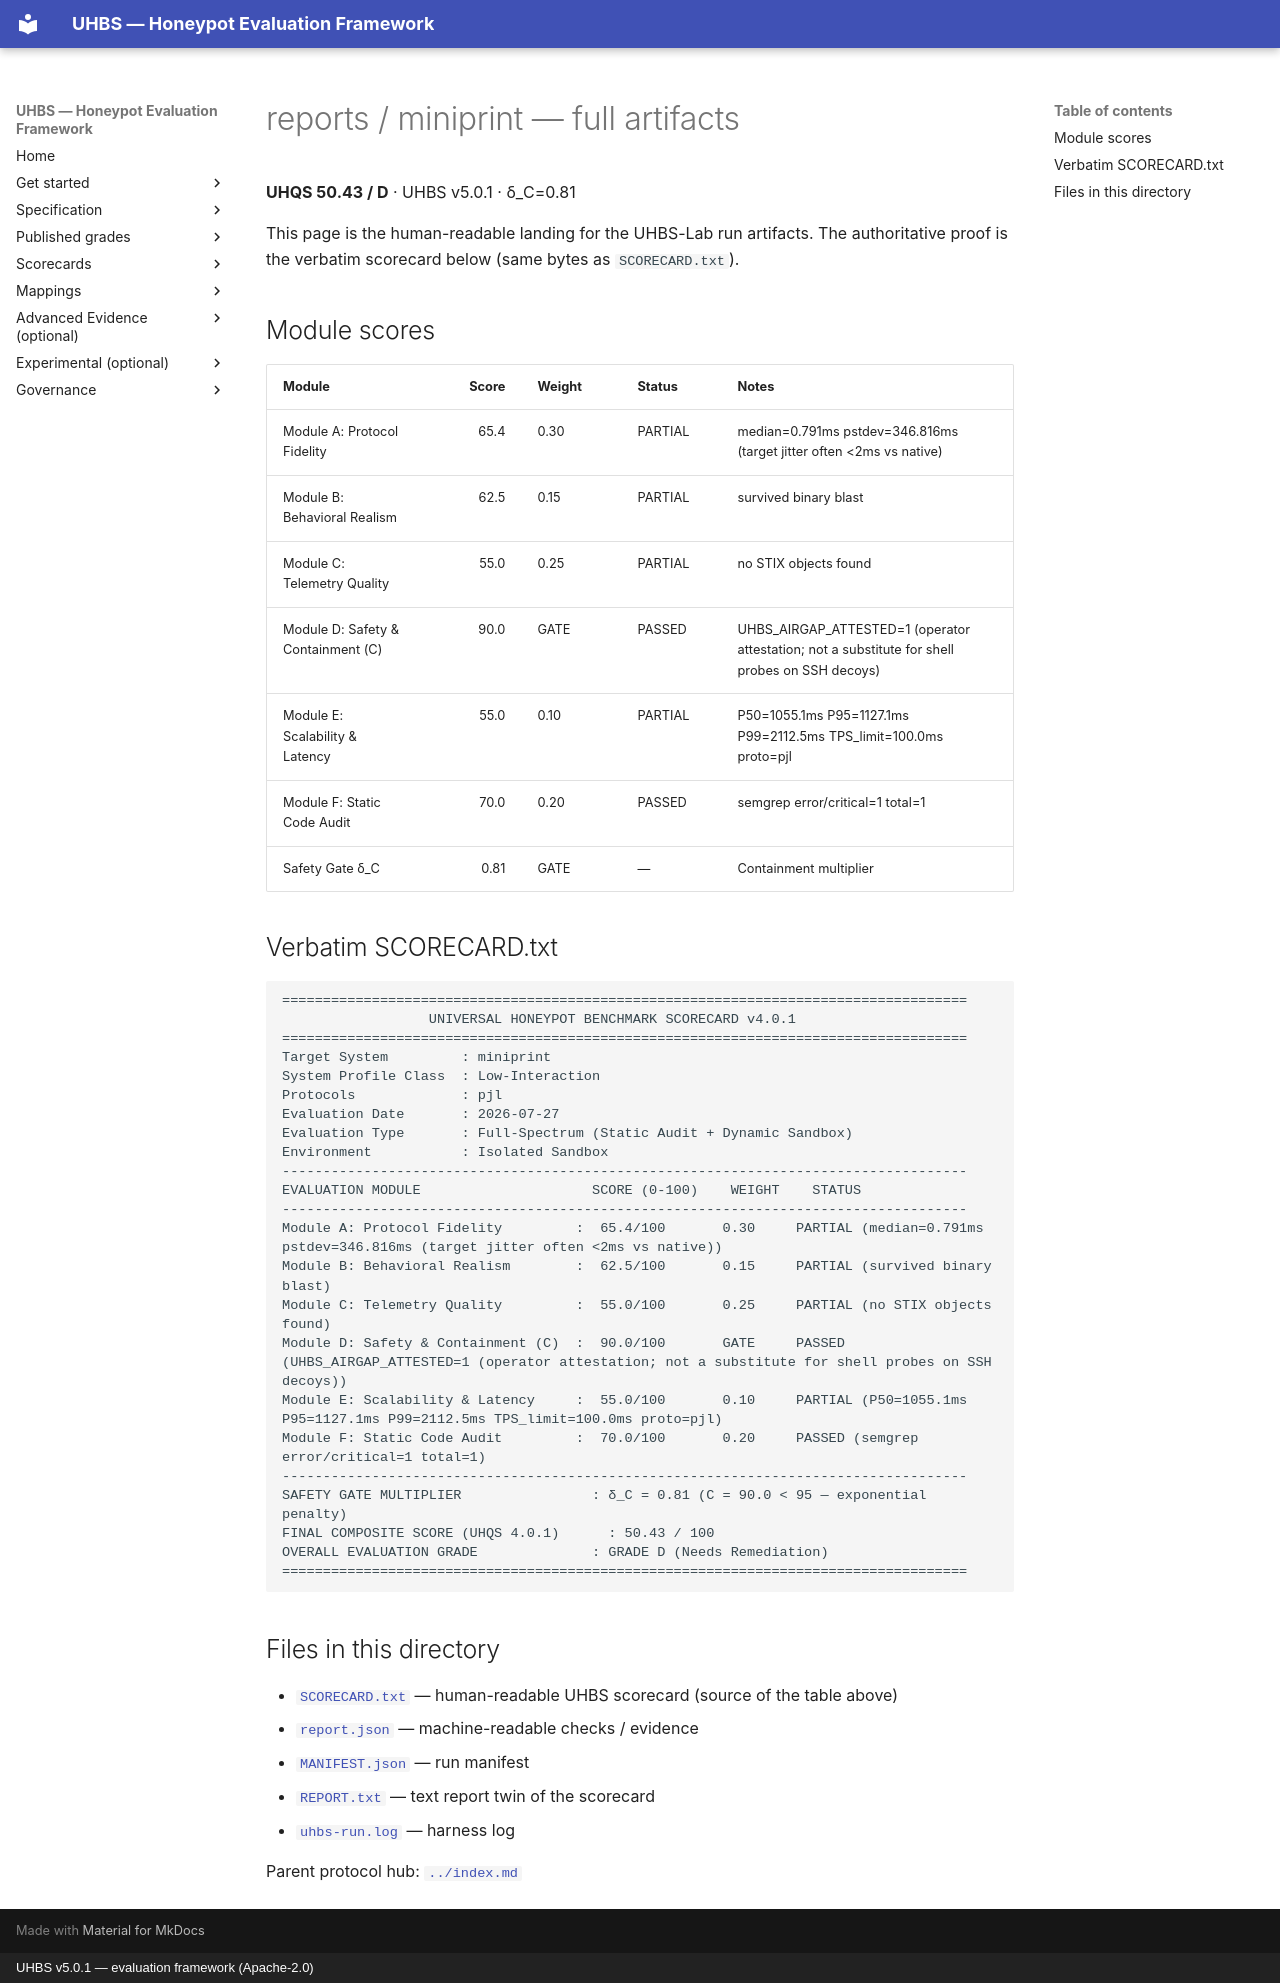

repository: uhbs/uhbs-standard · page: conformance/archive/v5.0.0/miniprint/full/index.html · generator: mkdocs · copyright: UHBS v5.0.1 — evaluation framework (Apache-2.0)

# reports / miniprint — full artifacts

**UHQS 50.43 / D** · UHBS v5.0.1 · δ_C=0.81

This page is the human-readable landing for the UHBS-Lab run artifacts. The authoritative proof is the verbatim scorecard below (same bytes as `SCORECARD.txt`).

## Module scores

| Module | Score | Weight | Status | Notes |
| --- | ---: | --- | --- | --- |
| Module A: Protocol Fidelity | 65.4 | 0.30 | PARTIAL | median=0.791ms pstdev=346.816ms (target jitter often <2ms vs native) |
| Module B: Behavioral Realism | 62.5 | 0.15 | PARTIAL | survived binary blast |
| Module C: Telemetry Quality | 55.0 | 0.25 | PARTIAL | no STIX objects found |
| Module D: Safety & Containment (C) | 90.0 | GATE | PASSED | UHBS_AIRGAP_ATTESTED=1 (operator attestation; not a substitute for shell probes on SSH decoys) |
| Module E: Scalability & Latency | 55.0 | 0.10 | PARTIAL | P50=1055.1ms P95=1127.1ms P99=2112.5ms TPS_limit=100.0ms proto=pjl |
| Module F: Static Code Audit | 70.0 | 0.20 | PASSED | semgrep error/critical=1 total=1 |
| Safety Gate δ_C | 0.81 | GATE | — | Containment multiplier |

## Verbatim SCORECARD.txt

```text
====================================================================================
                  UNIVERSAL HONEYPOT BENCHMARK SCORECARD v4.0.1
====================================================================================
Target System         : miniprint
System Profile Class  : Low-Interaction
Protocols             : pjl
Evaluation Date       : 2026-07-27
Evaluation Type       : Full-Spectrum (Static Audit + Dynamic Sandbox)
Environment           : Isolated Sandbox
------------------------------------------------------------------------------------
EVALUATION MODULE                     SCORE (0-100)    WEIGHT    STATUS
------------------------------------------------------------------------------------
Module A: Protocol Fidelity         :  65.4/100       0.30     PARTIAL (median=0.791ms pstdev=346.816ms (target jitter often <2ms vs native))
Module B: Behavioral Realism        :  62.5/100       0.15     PARTIAL (survived binary blast)
Module C: Telemetry Quality         :  55.0/100       0.25     PARTIAL (no STIX objects found)
Module D: Safety & Containment (C)  :  90.0/100       GATE     PASSED (UHBS_AIRGAP_ATTESTED=1 (operator attestation; not a substitute for shell probes on SSH decoys))
Module E: Scalability & Latency     :  55.0/100       0.10     PARTIAL (P50=1055.1ms P95=1127.1ms P99=2112.5ms TPS_limit=100.0ms proto=pjl)
Module F: Static Code Audit         :  70.0/100       0.20     PASSED (semgrep error/critical=1 total=1)
------------------------------------------------------------------------------------
SAFETY GATE MULTIPLIER                : δ_C = 0.81 (C = 90.0 < 95 — exponential penalty)
FINAL COMPOSITE SCORE (UHQS 4.0.1)      : 50.43 / 100
OVERALL EVALUATION GRADE              : GRADE D (Needs Remediation)
====================================================================================
```

## Files in this directory

- [`SCORECARD.txt`](SCORECARD.txt) — human-readable UHBS scorecard (source of the table above)
- [`report.json`](report.json) — machine-readable checks / evidence
- [`MANIFEST.json`](MANIFEST.json) — run manifest
- [`REPORT.txt`](REPORT.txt) — text report twin of the scorecard
- [`uhbs-run.log`](uhbs-run.log) — harness log

Parent protocol hub: [`../index.md`](../index.md)
